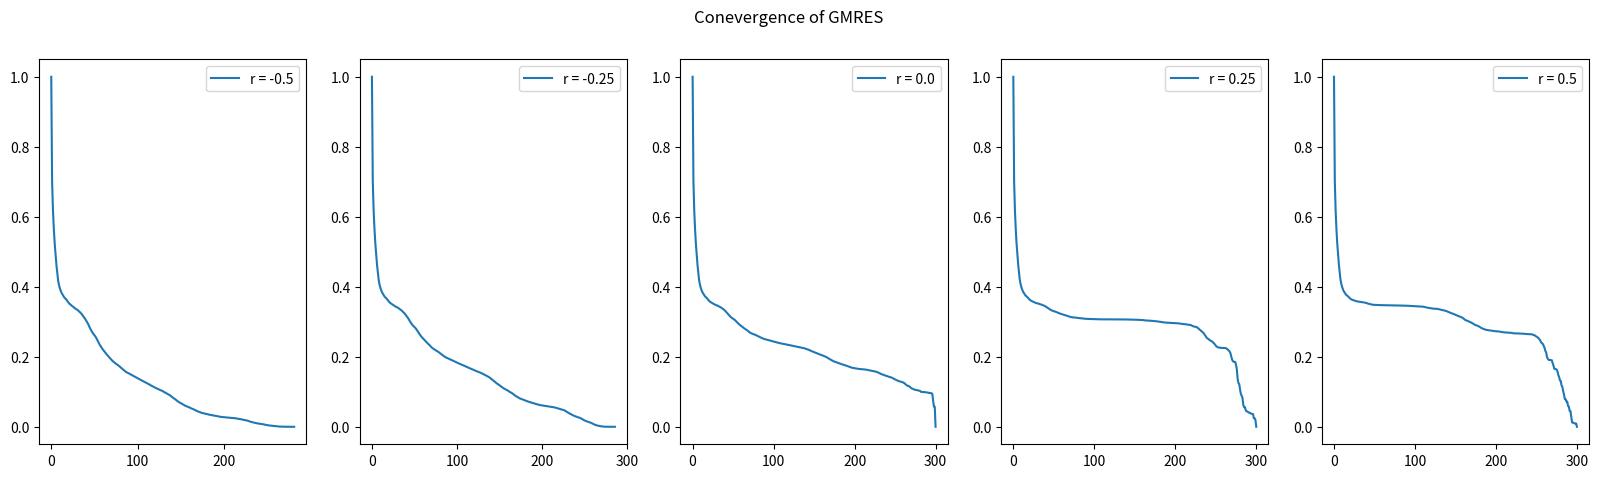

The script that saved this image:
import numpy as np
from functools import partial
import matplotlib.pyplot as plt
import scipy.sparse as sp
import scipy.sparse.linalg as spla

def gmres(A_mv, b, x=None, m=None, threshold=1e-8):
    """
    Solve Ax = b using GMRES method.
    Input:
        A_mv: a function that takes x and returns Ax
        b: the right-hand side of the equation
        x: the initial guess of the solution
        m: the maximum number of iterations
        threshold: the threshold of the relative residual norm
    Output:
        x: the solution
        e: the relative residual norm at each iteration
    
    Refs: https://en.wikipedia.org/wiki/Generalized_minimal_residual_method
    """
    n = len(b)
    if x is None:
        x = np.zeros(n)
    if m is None:
        m = n

    r = b - A_mv(x)
    b_norm = np.linalg.norm(b)
    error = np.linalg.norm(r) / b_norm
    
    sn = np.zeros(m)
    cs = np.zeros(m)
    e = [error]
    
    r_norm = np.linalg.norm(r)
    Q = np.zeros((n, m+1))
    Q[:, 0] = r / r_norm
    
    beta = np.zeros(m+1)
    beta[0] = r_norm
    
    H = np.zeros((m+1, m))
    
    for k in range(m):
        H[:k+2, k], Q[:, k+1] = arnoldi(A_mv, Q, k)
        H[:k+2, k], cs[k], sn[k] = apply_givens_rotation(H[:k+2, k], cs, sn, k)
        
        beta[k + 1] = -sn[k] * beta[k]
        beta[k] = cs[k] * beta[k]
        error = abs(beta[k + 1]) / b_norm
        e.append(error)
        
        if error <= threshold:
            break
    
    y = np.linalg.solve(H[:k+1, :k+1], beta[:k+1])
    x += Q[:, :k+1] @ y
    
    return x, np.array(e)

def arnoldi(A_mv, Q, k):
    q = A_mv(Q[:, k])
    h = np.zeros(k+2)
    
    for i in range(k+1):
        h[i] = np.dot(q, Q[:, i])
        q -= h[i] * Q[:, i]
    
    h[k+1] = np.linalg.norm(q)
    if h[k+1] > 0:
        q /= h[k+1]
    
    return h, q

def apply_givens_rotation(h, cs, sn, k):
    for i in range(k):
        temp = cs[i] * h[i] + sn[i] * h[i+1]
        h[i+1] = -sn[i] * h[i] + cs[i] * h[i+1]
        h[i] = temp
    
    cs_k, sn_k = givens_rotation(h[k], h[k+1])
    h[k] = cs_k * h[k] + sn_k * h[k+1]
    h[k+1] = 0.0
    
    return h, cs_k, sn_k

def givens_rotation(v1, v2):
    t = np.sqrt(v1**2 + v2**2)
    cs = v1 / t
    sn = v2 / t
    return cs, sn


def jacobian_vector_product(v, u, h, r):
    """
    Computes the Jacobian-vector product J(v) for the Swift-Hohenberg equation:
    Parameters:
    - v  : np.array, perturbation vector (same shape as u)
    - u  : np.array, field variable at current step
    - dx : float, grid spacing
    - r  : float, bifurcation parameter

    Returns:
    - Jv : np.array, result of Jacobian-vector product
    """
    N = len(u)
    Jv = np.zeros_like(u)

    # Finite difference coefficients

    # Compute Laplacian (∂_x^2 v)
    laplacian = np.zeros_like(u)

    for i in range(1, N-1):
        laplacian[i] = (v[i-1] - 2*v[i] + v[i+1]) / h**2

    # Apply boundary conditions (Neumann, second derivative = 0)
    # laplacian[0] = (v[1] - v[0]) / h**2
    # laplacian[N-1] = (v[N-2] - v[N-1]) / h**2
    laplacian[0] = 0
    laplacian[N-1] = 0

    # Compute (1 + ∂_x^2) v
    op_v = v + laplacian

    # Compute (1 + ∂_x^2)^2 v = (1 + ∂_x^2) (op_v)
    laplacian2 = np.zeros_like(u)

    for i in range(1, N-1):
        laplacian2[i] = (op_v[i-1] - 2*op_v[i] + op_v[i+1]) / h**2

    # laplacian2[0] = (op_v[1] - op_v[0]) / h**2
    # laplacian2[N-1] = (op_v[N-2] - op_v[N-1]) / h**2
    laplacian2[0] = 0
    laplacian2[N-1] = 0
    

    op2_v = op_v + laplacian2

    # Compute Jacobian-vector product
    Jv = r * v - op2_v - 3 * (u**2) * v

    return Jv


if __name__ == '__main__':
    N = 301
    L = 20 * np.pi
    h = L / (N - 1)
    r_space = np.linspace(-0.5, 0.5, 5)
    # Initial field and perturbation vector
    u = np.zeros(N)  

    residuals = []



    b = np.random.randn(N)

    for r in r_space:
        # Initial guess
        A_mv = partial(jacobian_vector_product, u=u, h=h, r=r)
        v, e = gmres(A_mv, b)
        residuals.append(e)

    fig, ax = plt.subplots(1, 5, figsize=(20, 5))
    for i, residual in enumerate(residuals):
        ax[i].plot(residual, label=f'r = {r_space[i]}')
        ax[i].legend()
    plt.suptitle(r'Conevergence of GMRES')
    plt.savefig('GMRES.png')
    plt.show()